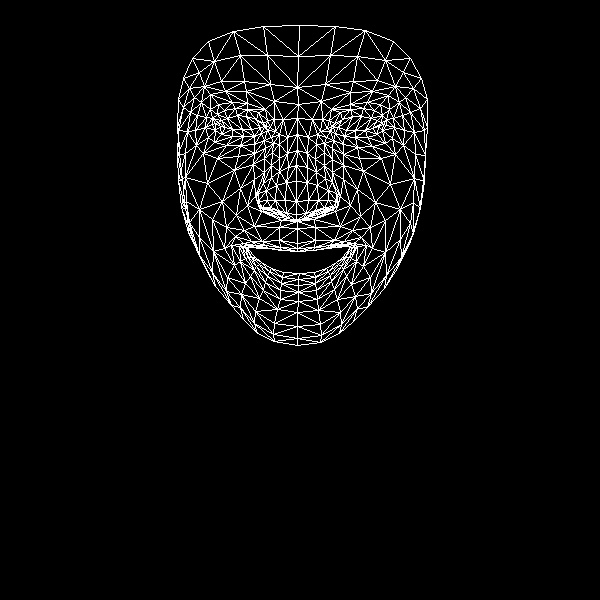

The table this chart was drawn from, first rows:
, x, y
0, 297, 243
1, 296, 214
2, 297, 221
3, 288, 167
4, 296, 201
5, 296, 181
6, 297, 134
7, 220, 126
8, 298, 104
9, 297, 87
10, 299, 25
11, 297, 248
12, 297, 251
13, 297, 251
14, 299, 273
15, 298, 279
16, 298, 285
17, 298, 292
18, 298, 301
19, 296, 220
20, 285, 216
21, 183, 78
22, 254, 136
23, 243, 136
24, 232, 136
25, 215, 130
26, 261, 133
27, 235, 108
28, 247, 109
29, 224, 110
30, 217, 114
31, 208, 137
32, 255, 311
33, 215, 123
34, 178, 130
35, 195, 130
36, 240, 188
37, 279, 240
38, 281, 250
39, 262, 241
40, 251, 241
41, 268, 248
42, 260, 248
43, 240, 261
44, 286, 213
45, 285, 200
46, 201, 102
47, 264, 158
48, 258, 201
49, 258, 193
50, 207, 183
51, 286, 182
52, 225, 91
53, 210, 94
54, 192, 58
55, 274, 101
56, 258, 112
57, 231, 245
58, 193, 240
59, 267, 208
... 408 more rows
